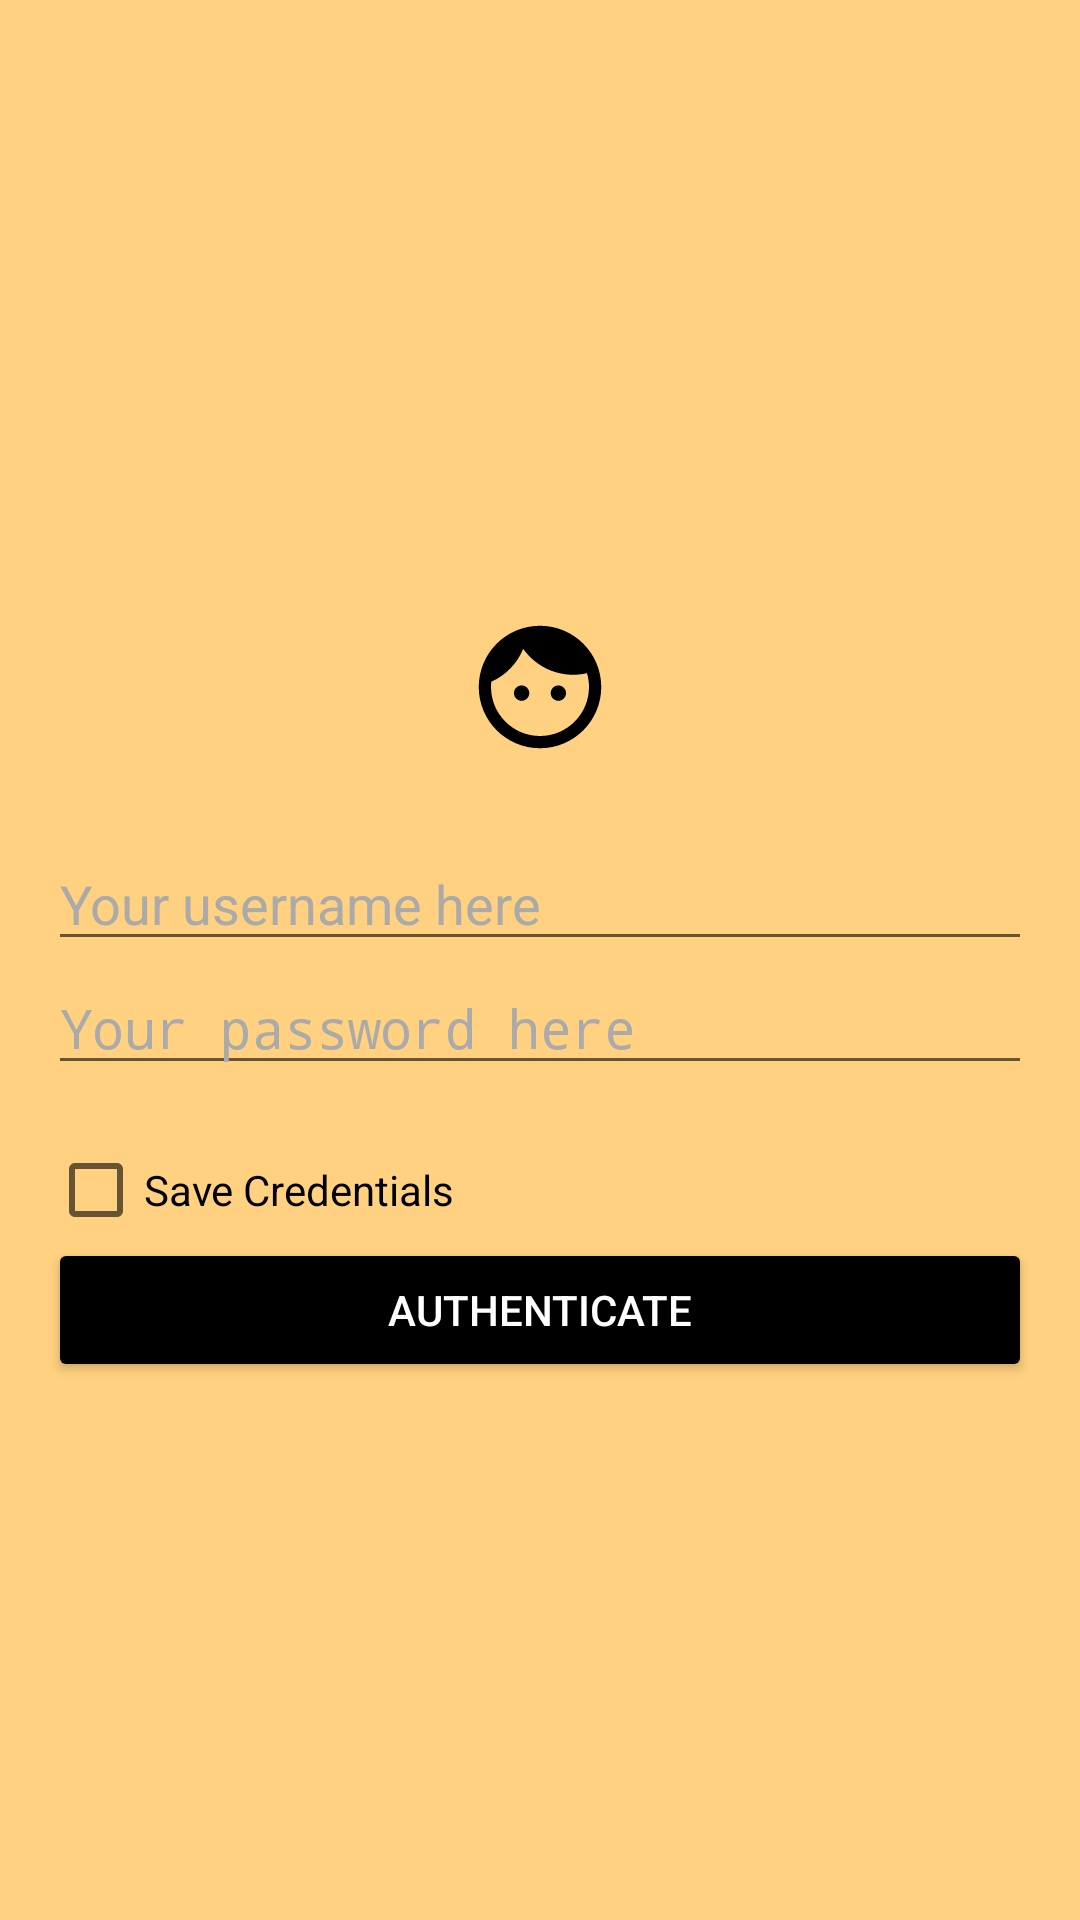

The Android layout XML behind this screen, and the referenced resources:
<!-- AndroidManifest.xml: activity theme Theme.AppCompat.DayNight.NoActionBar -->
<!-- res/layout/activity_login.xml -->
<?xml version="1.0" encoding="utf-8"?>
<ScrollView xmlns:android="http://schemas.android.com/apk/res/android"
    xmlns:tools="http://schemas.android.com/tools"
    android:layout_width="match_parent"
    android:layout_height="match_parent"
    android:background="#FFD180"
    android:padding="16dp"
    android:layout_gravity="center">

    <LinearLayout
        android:layout_width="match_parent"
        android:layout_height="wrap_content"
        android:layout_gravity="center"
        android:gravity="center"
        android:orientation="vertical">

        <ImageView
            android:layout_width="100dp"
            android:layout_height="100dp"
            android:src="@drawable/face_icon_foreground" />

        <EditText
            android:id="@+id/editTextTextPersonName"
            android:layout_width="match_parent"
            android:layout_height="wrap_content"
            android:ems="10"
            android:hint="@string/hint_username"
            android:imeOptions="actionDone"
            android:inputType="textPersonName"
            android:textColor="@color/white"
            android:textColorHint="@android:color/darker_gray" />

        <EditText
            android:id="@+id/editTextTextPassword"
            android:layout_width="match_parent"
            android:layout_height="wrap_content"
            android:ems="10"
            android:hint="@string/hint_password"
            android:imeOptions="actionDone"
            android:inputType="textPassword"
            android:textColor="@color/white"
            android:textColorHint="@android:color/darker_gray" />

        <TextView
            android:id="@+id/tv_error"
            android:layout_width="match_parent"
            android:layout_height="wrap_content"
            android:text="@string/error_credentials"
            android:textColor="#FF0000"
            android:visibility="invisible" />

        <CheckBox
            android:id="@+id/checkBox"
            android:layout_width="match_parent"
            android:layout_height="wrap_content"
            android:text="@string/save_credentials" />

        <Button
            android:id="@+id/btn_auth"
            android:layout_width="match_parent"
            android:layout_height="wrap_content"
            android:backgroundTint="@color/black"
            android:text="@string/action_authenticate"
            android:textColor="@color/white" />

    </LinearLayout>
</ScrollView>
<!-- resources referenced by this layout -->
<resources>
  <!-- drawable face_icon_foreground (drawable) -->
  <vector xmlns:android="http://schemas.android.com/apk/res/android"
      android:width="108dp"
      android:height="108dp"
      android:viewportWidth="108"
      android:viewportHeight="108">
    <group android:scaleX="2.205"
        android:scaleY="2.205"
        android:translateX="27.54"
        android:translateY="27.54">
      <path
          android:pathData="M9,11.75c-0.69,0 -1.25,0.56 -1.25,1.25s0.56,1.25 1.25,1.25 1.25,-0.56 1.25,-1.25 -0.56,-1.25 -1.25,-1.25zM15,11.75c-0.69,0 -1.25,0.56 -1.25,1.25s0.56,1.25 1.25,1.25 1.25,-0.56 1.25,-1.25 -0.56,-1.25 -1.25,-1.25zM12,2C6.48,2 2,6.48 2,12s4.48,10 10,10 10,-4.48 10,-10S17.52,2 12,2zM12,20c-4.41,0 -8,-3.59 -8,-8 0,-0.29 0.02,-0.58 0.05,-0.86 2.36,-1.05 4.23,-2.98 5.21,-5.37C11.07,8.33 14.05,10 17.42,10c0.78,0 1.53,-0.09 2.25,-0.26 0.21,0.71 0.33,1.47 0.33,2.26 0,4.41 -3.59,8 -8,8z"
          android:fillColor="#000000"/>
    </group>
  </vector>
  <string name="action_authenticate">Authenticate</string>
  <string name="error_credentials">Credentials Invalid</string>
  <string name="hint_password">Your password here</string>
  <string name="hint_username">Your username here</string>
  <string name="save_credentials">Save Credentials</string>
  <!-- not gathered from this repository: default colours our renderer supplied (Android Studio template values) -->
  <color name="black">#FF000000</color>
  <color name="white">#FFFFFFFF</color>
</resources>
